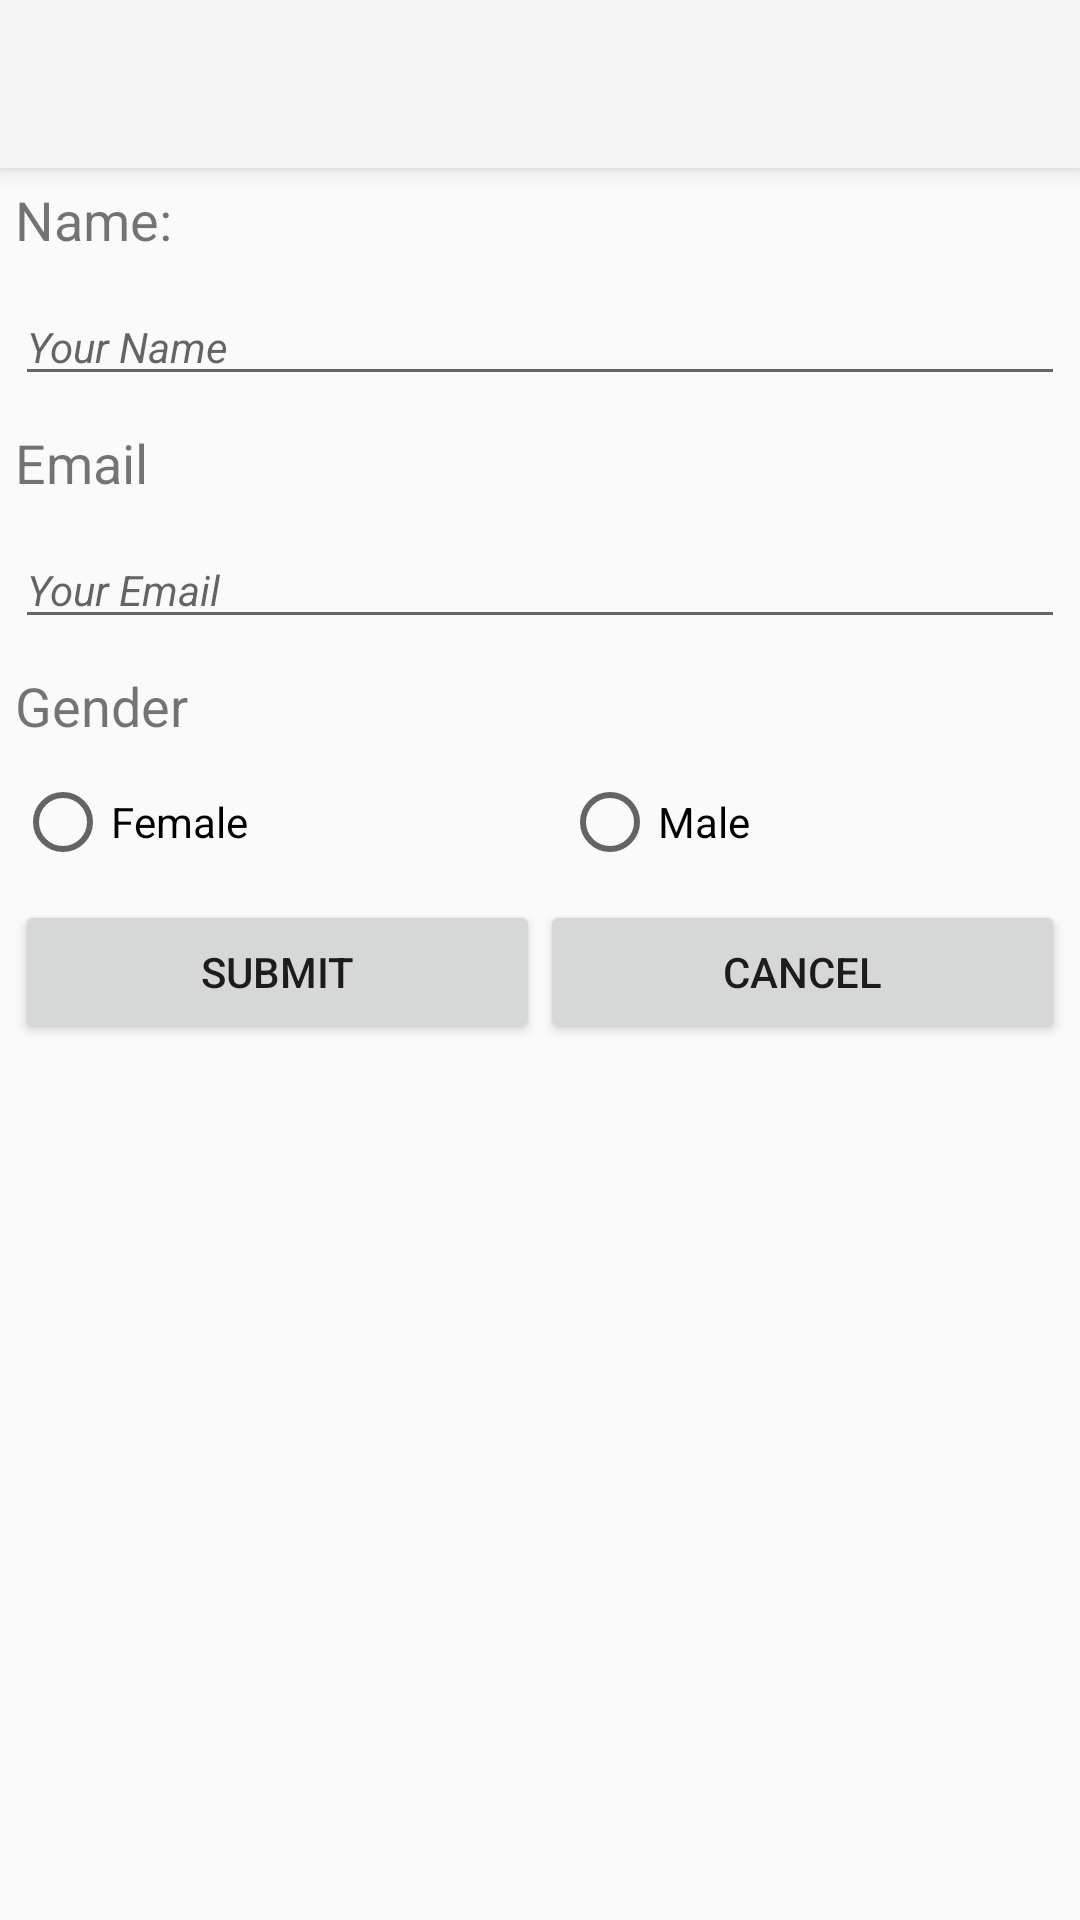

This screen was rendered from an Android layout file. Write that file and the resources it references.
<!-- AndroidManifest.xml: activity theme AppTheme -->
<!-- res/layout/activity_account_preferences.xml -->
<?xml version="1.0" encoding="utf-8"?>
<android.support.design.widget.CoordinatorLayout xmlns:android="http://schemas.android.com/apk/res/android"
    xmlns:app="http://schemas.android.com/apk/res-auto"
    xmlns:tools="http://schemas.android.com/tools"
    android:layout_width="match_parent"
    android:layout_height="match_parent"
    android:fitsSystemWindows="true"
    tools:context="com.elystapp.elyst.AccountPreferencesActivity">

    <android.support.design.widget.AppBarLayout
        android:layout_width="match_parent"
        android:layout_height="wrap_content"
        android:theme="@style/AppTheme.AppBarOverlay">

        <android.support.v7.widget.Toolbar
            android:id="@+id/toolbar"
            android:layout_width="match_parent"
            android:layout_height="?attr/actionBarSize"
            android:background="?attr/colorPrimary"
            app:popupTheme="@style/AppTheme.PopupOverlay" />

    </android.support.design.widget.AppBarLayout>

    <include layout="@layout/content_account_preferences" />


</android.support.design.widget.CoordinatorLayout>
<!-- res/layout/content_account_preferences.xml (included above) -->
<?xml version="1.0" encoding="utf-8"?>
<ScrollView
    android:layout_width="match_parent"
    android:layout_height="match_parent"
    xmlns:android="http://schemas.android.com/apk/res/android"
    xmlns:tools="http://schemas.android.com/tools"
    android:layout_marginTop="?attr/actionBarSize"
    tools:context="com.elystapp.elyst.AccountPreferencesActivity"
    tools:showIn="@layout/activity_account_preferences">

    <LinearLayout
        android:layout_width="match_parent"
        android:layout_height="wrap_content"
        android:orientation="vertical">

        <TextView
            android:id="@+id/name"
            android:layout_width="@dimen/textview_width"
            android:layout_height="@dimen/textview_height"
            android:textSize="@dimen/font_size"
            android:layout_margin="5dp"
            android:text="@string/name"/>
        <EditText
            android:id="@+id/enteredName"
            android:layout_width="match_parent"
            android:layout_height="wrap_content"
            android:layout_margin="5dp"
            android:hint="@string/name_field"
            android:singleLine="true"
            android:textSize="@dimen/hint_font_size"
            android:textStyle="italic"
            android:inputType="textPersonName" />

        <TextView
            android:id="@+id/email"
            android:layout_width="@dimen/textview_width"
            android:layout_height="@dimen/textview_height"
            android:textSize="@dimen/font_size"
            android:layout_margin="5dp"
            android:text="@string/email" />
        <EditText
            android:id="@+id/enteredEmail"
            android:layout_width="match_parent"
            android:layout_height="wrap_content"
            android:layout_margin="5dp"
            android:hint="@string/email_field"
            android:singleLine="true"
            android:textSize="@dimen/hint_font_size"
            android:textStyle="italic"
            android:inputType="textEmailAddress" />


        <TextView
            android:id="@+id/gender"
            android:layout_width="@dimen/textview_width"
            android:layout_height="@dimen/textview_height"
            android:textSize="@dimen/font_size"
            android:layout_margin="5dp"
            android:text="@string/gender" />
        <RadioGroup
            android:orientation="horizontal"
            android:id="@+id/chooseGender"
            android:layout_width="match_parent"
            android:layout_height="wrap_content"
            android:layout_margin="5dp">
            <RadioButton
                android:id="@+id/female"
                android:layout_width="wrap_content"
                android:layout_height="wrap_content"
                android:text="@string/female"
                android:layout_weight="1.0" />
            <RadioButton
                android:id="@+id/male"
                android:layout_width="wrap_content"
                android:layout_height="wrap_content"
                android:text="@string/male"
                android:layout_weight="1.0" />
        </RadioGroup>


        <LinearLayout
            android:layout_width="match_parent"
            android:layout_height="wrap_content"
            android:layout_margin="5dp">
            <Button
                android:id="@+id/save"
                android:layout_width="wrap_content"
                android:layout_height="wrap_content"
                android:text="@string/save"
                android:layout_weight="1.0"
                android:onClick="onSaveClicked" />
            <Button
                android:id="@+id/cancel"
                android:layout_width="wrap_content"
                android:layout_height="wrap_content"
                android:text="@string/cancel"
                android:layout_weight="1.0" />
        </LinearLayout>



    </LinearLayout>




</ScrollView>
<!-- resources referenced by this layout -->
<resources>
  <dimen name="font_size">18sp</dimen>
  <dimen name="hint_font_size">14sp</dimen>
  <dimen name="textview_height">25dp</dimen>
  <dimen name="textview_width">150dp</dimen>
  <string name="cancel">Cancel</string>
  <string name="email">Email</string>
  <string name="email_field">Your Email</string>
  <string name="female">Female</string>
  <string name="gender">Gender</string>
  <string name="male">Male</string>
  <string name="name">Name:</string>
  <string name="name_field">Your Name</string>
  <string name="save">Submit</string>
  <style name="AppTheme.AppBarOverlay" parent="Theme.AppCompat.Light.NoActionBar" />
  <style name="AppTheme.PopupOverlay" parent="Theme.AppCompat.Light.NoActionBar" />
  <style name="AppTheme" parent="Theme.AppCompat.Light.NoActionBar">
          
          <item name="colorPrimary">@color/colorPrimary</item>
          <item name="colorPrimaryDark">@color/colorPrimaryDark</item>
          <item name="colorAccent">@color/colorAccent</item>
      </style>
  <color name="colorPrimary">#FFFFFF</color>
  <color name="colorPrimaryDark">#7C1317</color>
  <color name="colorAccent">#F0E3B1</color>
</resources>
